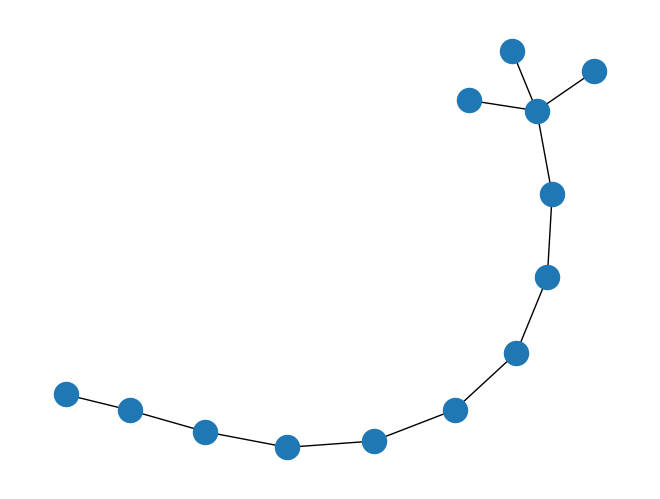

Recreate this plot in Python.
"""
===========
Print Graph
===========

Example subclass of the Graph class.
"""

import matplotlib.pyplot as plt
import networkx as nx
from networkx import Graph


class PrintGraph(Graph):
    """
    Example subclass of the Graph class.

    Prints activity log to file or standard output.
    """

    def __init__(self, data=None, name="", file=None, **attr):
        Graph.__init__(self, data=data, name=name, **attr)
        if file is None:
            import sys

            self.fh = sys.stdout
        else:
            self.fh = open(file, "w")

    def add_node(self, n, attr_dict=None, **attr):
        Graph.add_node(self, n, attr_dict=attr_dict, **attr)
        self.fh.write(f"Add node: {n}\n")

    def add_nodes_from(self, nodes, **attr):
        for n in nodes:
            self.add_node(n, **attr)

    def remove_node(self, n):
        Graph.remove_node(self, n)
        self.fh.write(f"Remove node: {n}\n")

    def remove_nodes_from(self, nodes):
        for n in nodes:
            self.remove_node(n)

    def add_edge(self, u, v, attr_dict=None, **attr):
        Graph.add_edge(self, u, v, attr_dict=attr_dict, **attr)
        self.fh.write(f"Add edge: {u}-{v}\n")

    def add_edges_from(self, ebunch, attr_dict=None, **attr):
        for e in ebunch:
            u, v = e[:2]
            self.add_edge(u, v, attr_dict=attr_dict, **attr)

    def remove_edge(self, u, v):
        Graph.remove_edge(self, u, v)
        self.fh.write(f"Remove edge: {u}-{v}\n")

    def remove_edges_from(self, ebunch):
        for e in ebunch:
            u, v = e[:2]
            self.remove_edge(u, v)

    def clear(self):
        Graph.clear(self)
        self.fh.write("Clear graph\n")


G = PrintGraph()
G.add_node("foo")
G.add_nodes_from("bar", weight=8)
G.remove_node("b")
G.remove_nodes_from("ar")
print("Nodes in G: ", G.nodes(data=True))
G.add_edge(0, 1, weight=10)
print("Edges in G: ", G.edges(data=True))
G.remove_edge(0, 1)
G.add_edges_from(zip(range(3), range(1, 4)), weight=10)
print("Edges in G: ", G.edges(data=True))
G.remove_edges_from(zip(range(3), range(1, 4)))
print("Edges in G: ", G.edges(data=True))

G = PrintGraph()
nx.add_path(G, range(10))
nx.add_star(G, range(9, 13))
nx.draw(G)
plt.show()
